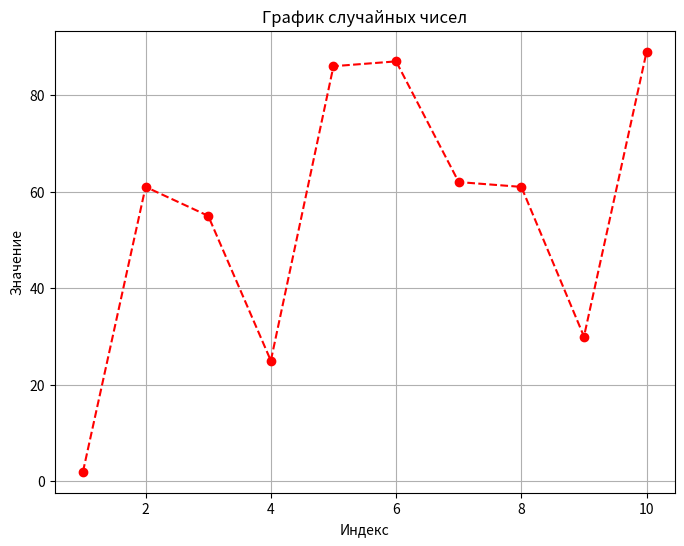
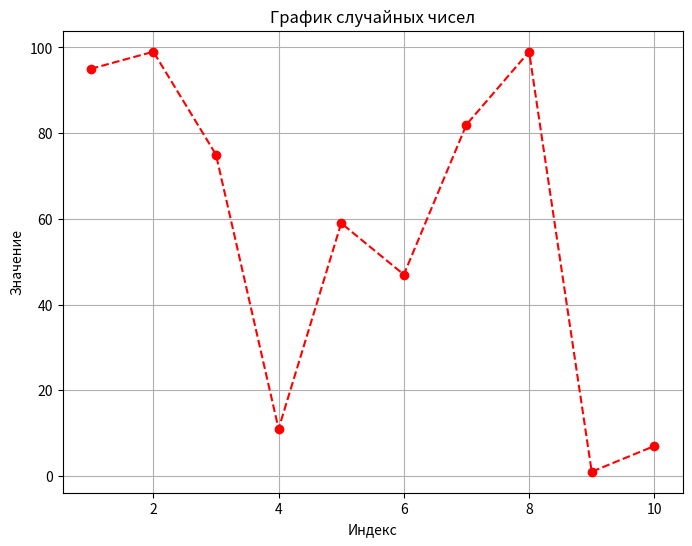

These charts were generated, in order, by the following Python code:
import matplotlib.pyplot as plt
import random

random_numbers = [random.randint(1, 100) for _ in range(10)]

plt.figure(figsize=(8, 6))
plt.plot(range(1, 11), random_numbers, marker='o', color='r', linestyle='--')
plt.title('График случайных чисел')
plt.xlabel('Индекс')
plt.ylabel('Значение')
plt.grid(True)
plt.show()


# Создаем список из 10 случайных чисел.
# Каждое число в этом списке находится в диапазоне от 1 до 100. 
# Здесь используется метод randint из модуля random, который выбирает случайное число в указанном диапазоне. 
# Конструкция for _ in range(10) повторяет этот процесс 10 раз, чтобы получить 10 чисел.
random_numbers = [random.randint(1, 100) for _ in range(10)]

# Настройка размера фигуры графика (ширина 8 дюймов, высота 6 дюймов)
plt.figure(figsize=(8, 6))

# Создание линейного графика: по оси X идут числа от 1 до 10, по оси Y - случайные числа
# marker='o' означает, что каждое значение будет отмечено круглым маркером
# color='r' задает красный цвет линии
# linestyle='--' задает стиль линии (пунктирная)
plt.plot(range(1, 11), random_numbers, marker='o', color='r', linestyle='--')

# Задаем заголовок графика
plt.title('График случайных чисел')

# Задаем название оси X
plt.xlabel('Индекс')

# Задаем название оси Y
plt.ylabel('Значение')

# Включаем сетку на графике для удобства восприятия данных
plt.grid(True)

plt.savefig("Numbers.jpg")

# Отображаем график
plt.show()
